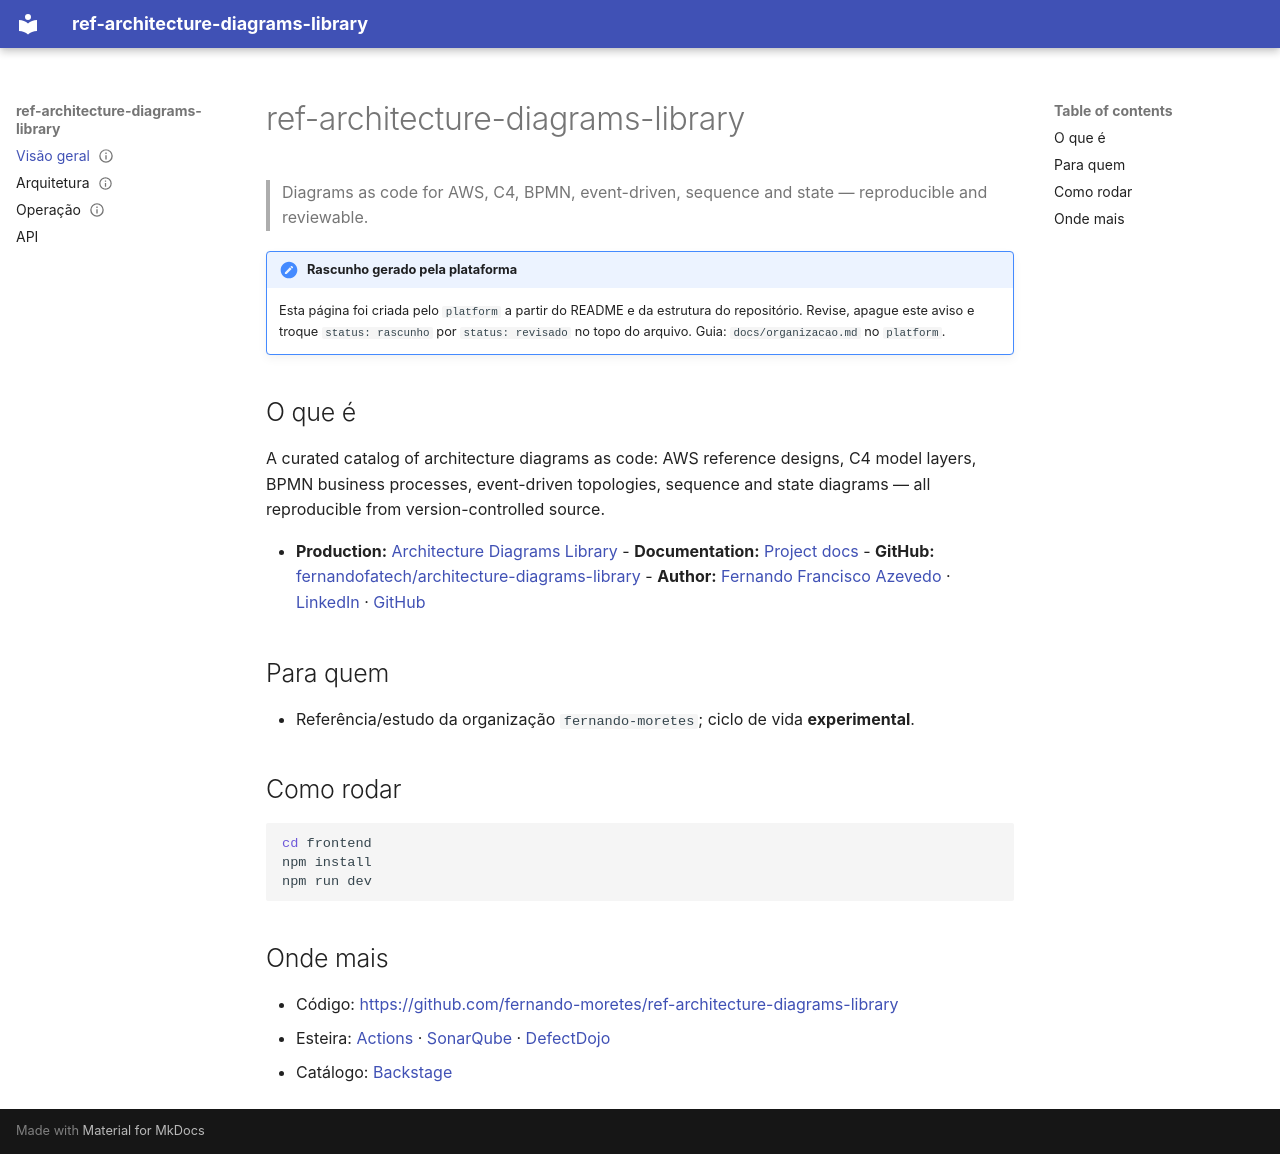

repository: fernando-moretes/ref-architecture-diagrams-library · page: index.html · generator: mkdocs

---
status: rascunho
---
# ref-architecture-diagrams-library

> Diagrams as code for AWS, C4, BPMN, event-driven, sequence and state — reproducible and reviewable.

!!! note "Rascunho gerado pela plataforma"
    Esta página foi criada pelo `platform` a partir do README e da estrutura do
    repositório. Revise, apague este aviso e troque `status: rascunho` por
    `status: revisado` no topo do arquivo. Guia: `docs/organizacao.md` no `platform`.

## O que é

A curated catalog of architecture diagrams as code: AWS reference designs, C4 model layers, BPMN business processes, event-driven topologies, sequence and state diagrams — all reproducible from version-controlled source.

- **Production:** [Architecture Diagrams Library](https://diagrams.moretes.com) - **Documentation:** [Project docs](docs/architecture.md) - **GitHub:** [fernandofatech/architecture-diagrams-library](https://github.com/fernandofatech/architecture-diagrams-library) - **Author:** [Fernando Francisco Azevedo](https://fernando.moretes.com) · [LinkedIn](https://www.linkedin.com/in/fernando-francisco-azevedo/) · [GitHub](https://github.com/fernandofatech)

## Para quem

- Referência/estudo da organização `fernando-moretes`; ciclo de vida **experimental**.

## Como rodar

```bash
cd frontend
npm install
npm run dev
```

## Onde mais

- Código: <https://github.com/fernando-moretes/ref-architecture-diagrams-library>
- Esteira: [Actions](https://github.com/fernando-moretes/ref-architecture-diagrams-library/actions) · [SonarQube](https://sonarqube.home.lab/dashboard?id=ref-architecture-diagrams-library) · [DefectDojo](https://defectdojo.home.lab/product?name=ref-architecture-diagrams-library)
- Catálogo: [Backstage](https://backstage.home.lab/catalog/default/component/ref-architecture-diagrams-library)
